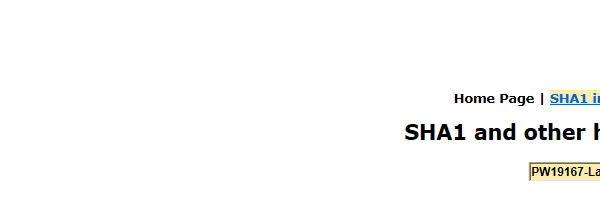
Task: Calculate Client Security Hash
Workflow: SHA1Online_GetHashCode

Step 1: Attach Browser 'iexplore.exe SHA1' in window 'SHA1 online'

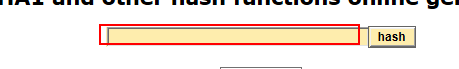
Step 2: type [In_ClientData] into the text box

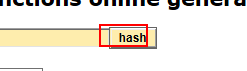
Step 3: click on the text box

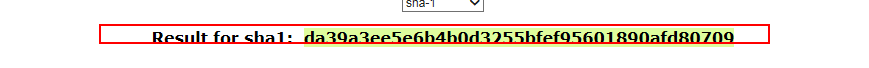
Step 4: Find Element 'P' on the paragraph

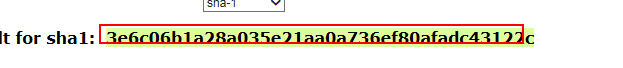
Step 5: get-text from the element
